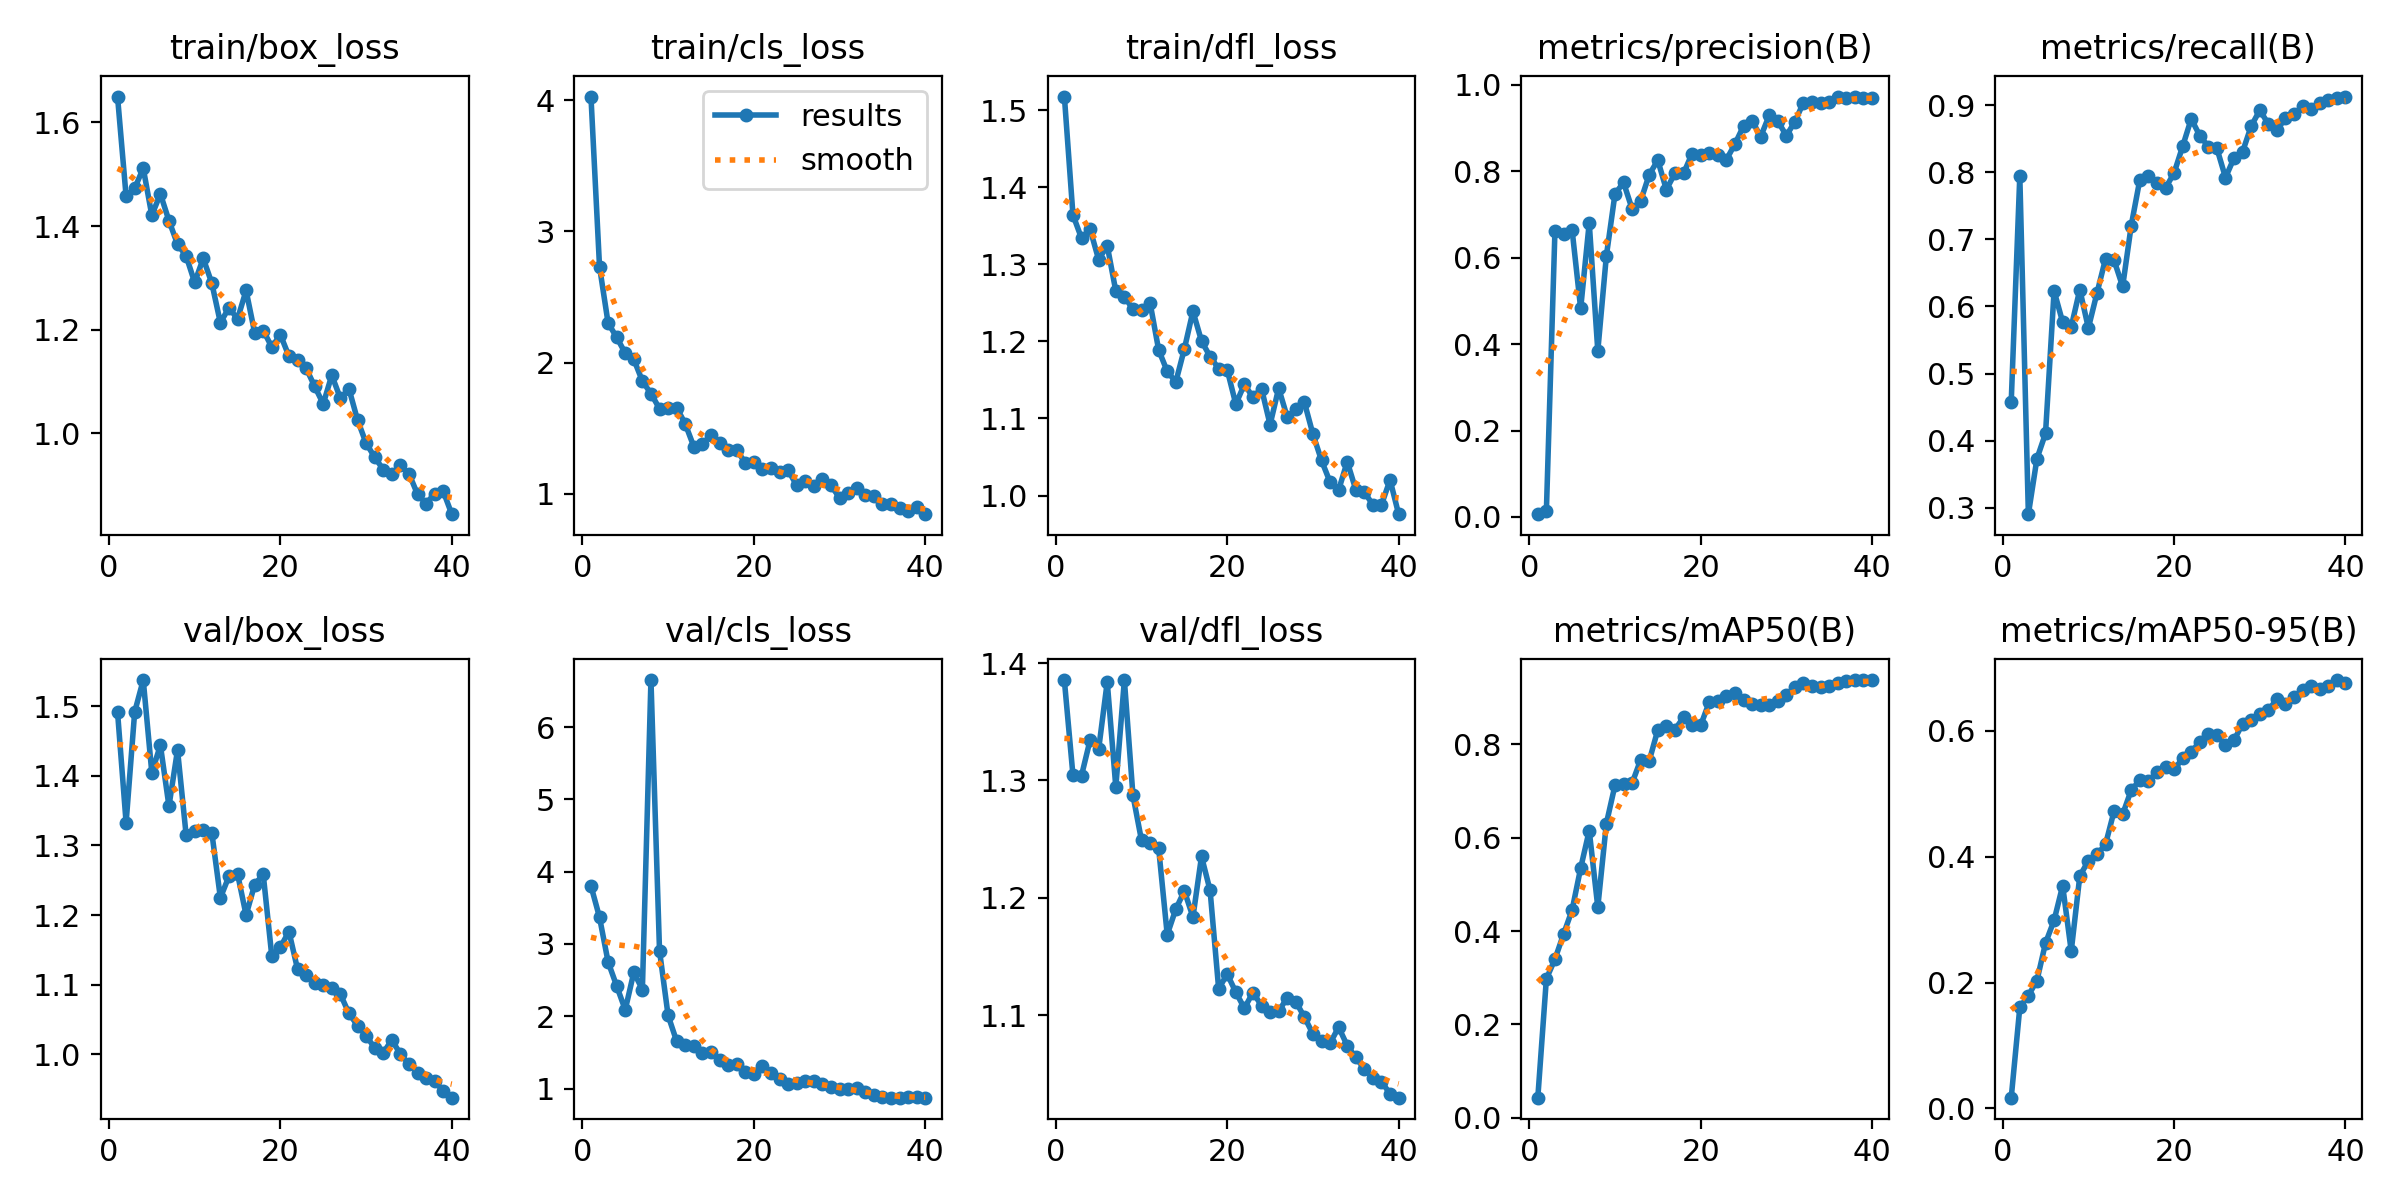

The file beside this chart, header and first rows:
epoch, time, train/box_loss, train/cls_loss, train/dfl_loss, metrics/precision(B), metrics/recall(B), metrics/mAP50(B), metrics/mAP50-95(B), val/box_loss, val/cls_loss, val/dfl_loss, lr/pg0, lr/pg1, lr/pg2
1, 5.992, 1.65, 4.029, 1.518, 0.00646, 0.4583, 0.04329, 0.01711, 1.492, 3.804, 1.385, 0.0003935, 0.0003935, 0.0003935
2, 9.148, 1.457, 2.731, 1.364, 0.01356, 0.7945, 0.2977, 0.1604, 1.333, 3.369, 1.304, 0.0007901, 0.0007901, 0.0007901
3, 13.58, 1.473, 2.302, 1.334, 0.6624, 0.2908, 0.3399, 0.1794, 1.492, 2.751, 1.304, 0.001166, 0.001166, 0.001166
4, 17.52, 1.512, 2.193, 1.346, 0.6541, 0.3735, 0.3932, 0.2032, 1.537, 2.42, 1.334, 0.001157, 0.001157, 0.001157
5, 20.57, 1.421, 2.072, 1.306, 0.6645, 0.411, 0.445, 0.2628, 1.404, 2.089, 1.327, 0.001126, 0.001126, 0.001126
6, 23.69, 1.462, 2.025, 1.324, 0.4825, 0.6231, 0.5348, 0.2988, 1.444, 2.608, 1.384, 0.001095, 0.001095, 0.001095
7, 27.33, 1.41, 1.859, 1.265, 0.6806, 0.5767, 0.6152, 0.3539, 1.356, 2.37, 1.294, 0.001064, 0.001064, 0.001064
8, 31.95, 1.365, 1.764, 1.258, 0.3845, 0.5696, 0.4513, 0.25, 1.437, 6.65, 1.385, 0.001033, 0.001033, 0.001033
9, 34.96, 1.343, 1.649, 1.242, 0.6043, 0.6252, 0.6303, 0.3693, 1.315, 2.906, 1.287, 0.001002, 0.001002, 0.001002
10, 38.18, 1.291, 1.651, 1.241, 0.7468, 0.5679, 0.7118, 0.3934, 1.321, 2.011, 1.249, 0.0009716, 0.0009716, 0.0009716
11, 41.22, 1.338, 1.657, 1.25, 0.7743, 0.6198, 0.7142, 0.4035, 1.322, 1.654, 1.246, 0.0009406, 0.0009406, 0.0009406
12, 46.54, 1.29, 1.533, 1.189, 0.713, 0.6708, 0.7167, 0.4195, 1.318, 1.609, 1.242, 0.0009097, 0.0009097, 0.0009097
13, 50.43, 1.213, 1.36, 1.161, 0.7314, 0.6687, 0.7666, 0.4724, 1.225, 1.588, 1.169, 0.0008787, 0.0008787, 0.0008787
14, 53.55, 1.242, 1.377, 1.147, 0.7922, 0.6298, 0.7644, 0.4673, 1.256, 1.49, 1.19, 0.0008478, 0.0008478, 0.0008478
15, 56.81, 1.221, 1.451, 1.19, 0.8256, 0.7205, 0.8308, 0.5058, 1.259, 1.501, 1.206, 0.0008169, 0.0008169, 0.0008169
16, 61.6, 1.276, 1.387, 1.239, 0.7576, 0.7885, 0.8395, 0.5215, 1.2, 1.394, 1.184, 0.0007859, 0.0007859, 0.0007859
17, 64.79, 1.194, 1.333, 1.201, 0.7955, 0.7937, 0.8315, 0.52, 1.244, 1.329, 1.235, 0.000755, 0.000755, 0.000755
18, 67.78, 1.198, 1.336, 1.18, 0.7949, 0.7832, 0.8577, 0.5347, 1.258, 1.34, 1.206, 0.0007241, 0.0007241, 0.0007241
19, 70.84, 1.167, 1.235, 1.165, 0.841, 0.7764, 0.8407, 0.5429, 1.141, 1.226, 1.123, 0.0006931, 0.0006931, 0.0006931
20, 75.33, 1.19, 1.241, 1.163, 0.8367, 0.7987, 0.8404, 0.5386, 1.154, 1.208, 1.135, 0.0006622, 0.0006622, 0.0006622
21, 78.97, 1.149, 1.191, 1.119, 0.8427, 0.8384, 0.89, 0.556, 1.176, 1.306, 1.12, 0.0006312, 0.0006312, 0.0006312
22, 82.06, 1.141, 1.199, 1.144, 0.8371, 0.8794, 0.8937, 0.5663, 1.122, 1.211, 1.106, 0.0006003, 0.0006003, 0.0006003
23, 85.27, 1.126, 1.166, 1.128, 0.8269, 0.8544, 0.9033, 0.5827, 1.114, 1.135, 1.119, 0.0005694, 0.0005694, 0.0005694
24, 89.38, 1.091, 1.179, 1.139, 0.863, 0.838, 0.9088, 0.5953, 1.102, 1.065, 1.108, 0.0005384, 0.0005384, 0.0005384
25, 93.3, 1.057, 1.065, 1.092, 0.9048, 0.8353, 0.8948, 0.5931, 1.099, 1.082, 1.102, 0.0005075, 0.0005075, 0.0005075
26, 96.65, 1.112, 1.1, 1.139, 0.9175, 0.7919, 0.8873, 0.5772, 1.095, 1.109, 1.103, 0.0004766, 0.0004766, 0.0004766
27, 100.8, 1.068, 1.062, 1.102, 0.88, 0.8212, 0.8833, 0.5854, 1.086, 1.11, 1.115, 0.0004456, 0.0004456, 0.0004456
28, 105, 1.086, 1.109, 1.112, 0.9293, 0.8306, 0.8844, 0.6112, 1.059, 1.065, 1.112, 0.0004147, 0.0004147, 0.0004147
29, 108.9, 1.026, 1.065, 1.121, 0.9161, 0.8686, 0.8922, 0.6173, 1.041, 1.025, 1.098, 0.0003837, 0.0003837, 0.0003837
30, 112.1, 0.981, 0.9683, 1.08, 0.8825, 0.8923, 0.9061, 0.6268, 1.026, 0.9901, 1.084, 0.0003528, 0.0003528, 0.0003528
31, 116.5, 0.9541, 1.003, 1.046, 0.9148, 0.8718, 0.9224, 0.6324, 1.01, 0.9909, 1.078, 0.0003219, 0.0003219, 0.0003219
32, 120.8, 0.9302, 1.042, 1.017, 0.9592, 0.8626, 0.9306, 0.6507, 1.002, 1.01, 1.076, 0.0002909, 0.0002909, 0.0002909
33, 124.5, 0.9209, 0.9882, 1.007, 0.9597, 0.8803, 0.9247, 0.642, 1.021, 0.9564, 1.09, 0.00026, 0.00026, 0.00026
34, 127.4, 0.9388, 0.9866, 1.044, 0.9572, 0.886, 0.9235, 0.6537, 1.001, 0.9137, 1.074, 0.0002291, 0.0002291, 0.0002291
35, 130.4, 0.9224, 0.922, 1.008, 0.9592, 0.8988, 0.9255, 0.6645, 0.9863, 0.8788, 1.064, 0.0001981, 0.0001981, 0.0001981
36, 134.2, 0.8826, 0.9183, 1.005, 0.9722, 0.8948, 0.9309, 0.6711, 0.9737, 0.8744, 1.054, 0.0001672, 0.0001672, 0.0001672
37, 138.4, 0.8644, 0.8896, 0.9877, 0.9707, 0.9037, 0.9348, 0.6662, 0.9666, 0.8747, 1.046, 0.0001363, 0.0001363, 0.0001363
38, 141.3, 0.8838, 0.8696, 0.9881, 0.973, 0.9076, 0.9375, 0.671, 0.9611, 0.8781, 1.043, 0.0001053, 0.0001053, 0.0001053
39, 144.9, 0.8883, 0.8957, 1.02, 0.9693, 0.9112, 0.9372, 0.6807, 0.9475, 0.8812, 1.033, 7.4375e-05, 7.4375e-05, 7.4375e-05
40, 148, 0.844, 0.8443, 0.9758, 0.9696, 0.9126, 0.9371, 0.6765, 0.9378, 0.8742, 1.03, 4.34375e-05, 4.34375e-05, 4.34375e-05
